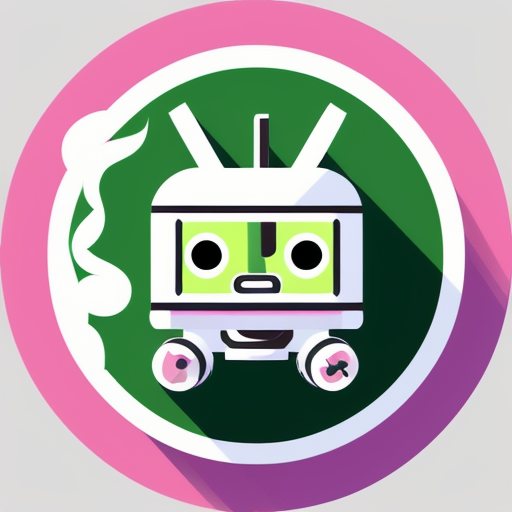
Generation parameters embedded in this image by AUTOMATIC1111 Stable Diffusion web UI or a fork of it (Forge, ...) (PNG 'parameters' text chunk):
Simple and iconic icon design of combining  smoking, smoke from cigarette, and cute robot motifs, vector drawing, trending on behance ,simple, minimal, cute, happy, white background and green contents, JT
Negative prompt: photorealistic, complicated, horror, scary, shadow, 
Steps: 20, Sampler: DPM++ 2M SDE Karras, CFG scale: 10.5, Seed: 3688701955, Size: 512x512, Model hash: 107d2a241b, Model: cyberrealistic_v31, Version: v1.4.0-2-g8d0078b6